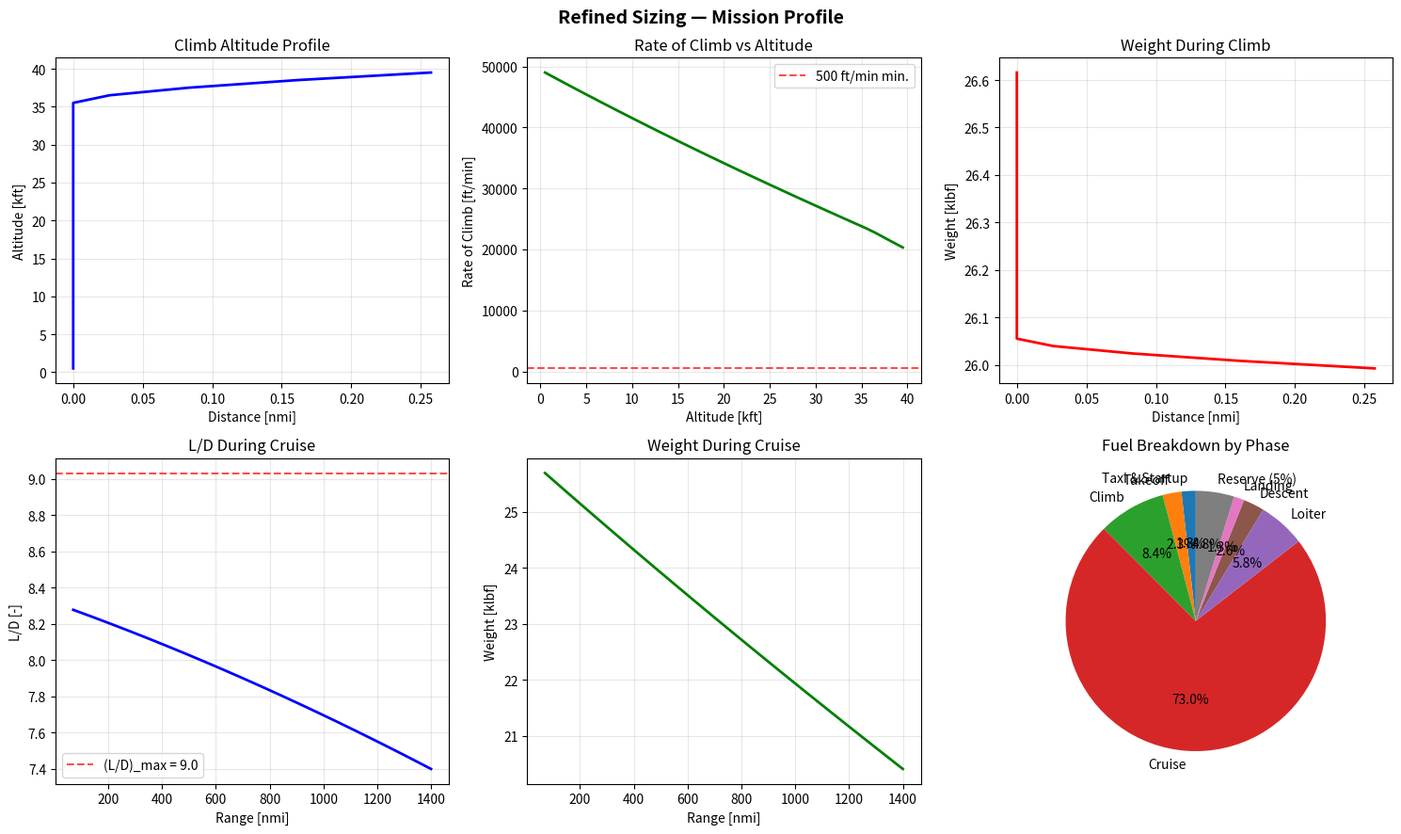

Generate this figure with matplotlib: (Note: this script raises an exception after producing the figure.)
"""
Refined Aircraft Sizing - F/A-18 Replacement
=============================================
Implements the iterative weight estimation loop described in B-02-SizingRefinement,
using segmented climb (energy-height method) and segmented exponential Breguet cruise.

All units are imperial:
    Weight / Force : lbf
    Length / Alt   : ft
    Speed          : ft/s  (converted to knots or nmi where noted)
    Distance       : nmi   (nautical miles)
    Time           : hr
    Density        : slug/ft^3
    TSFC (ct)      : 1/hr
"""

import numpy as np
import matplotlib.pyplot as plt
from dataclasses import dataclass, field
from typing import Tuple

# ---------------------------------------------------------------------------
# 1.  CONSTANTS & ATMOSPHERE
# ---------------------------------------------------------------------------

G = 32.174          # ft/s^2, gravitational acceleration
FT_PER_NMI = 6076.1 # ft per nautical mile


def atmosphere(h: float) -> Tuple[float, float]:
    """
    Standard atmosphere up to 65,000 ft (troposphere + lower stratosphere).

    Parameters
    ----------
    h : float
        Altitude in feet.

    Returns
    -------
    rho : float
        Air density [slug/ft^3]
    a   : float
        Speed of sound [ft/s]
    """
    # Sea-level standard values
    T0   = 518.67   # Rankine
    P0   = 2116.22  # lbf/ft^2
    rho0 = 0.002377 # slug/ft^3

    if h <= 36089:                          # Troposphere
        T   = T0 - 0.003566 * h            # Rankine
        rat = T / T0
        P   = P0 * rat ** 5.2561
        rho = rho0 * rat ** 4.2561
    else:                                   # Stratosphere (isothermal)
        T   = 389.97                        # Rankine (constant)
        P   = 472.68 * np.exp(-4.8063e-5 * (h - 36089))
        rho = P / (1716.49 * T)

    a = np.sqrt(1.4 * 1716.49 * T)         # ft/s
    return rho, a


# ---------------------------------------------------------------------------
# 2.  AIRCRAFT DESIGN PARAMETERS  (edit these to match your PDR values)
# ---------------------------------------------------------------------------

@dataclass
class AircraftParams:
    """All fixed design parameters for the sizing analysis."""

    # --- Geometry ---
    S_ref: float = 600.0        # Wing reference area [ft^2]
    AR:    float = 2.08815          # Aspect ratio [-]  (F/A-18C ~= 3.5)
    e:     float = 0.80         # Oswald efficiency factor [-]
    tc:    float = 0.09         # Thickness-to-chord ratio at root [-]
    taper: float = 0.30         # Wing taper ratio lambda [-]
    sweep: float = 40.0         # Quarter-chord sweep [deg]

    # --- Aerodynamics ---
    CD0:   float = 0.01070       # Zero-lift drag coefficient [-]
    # k is derived from AR and e below

    # --- Propulsion (single engine) ---
    T_sl_max:  float = 43000  # Max sea-level static thrust per engine [lbf]
    
    n_engines: int   = 1
    ct_cruise: float = 0.866     # TSFC at cruise [1/hr]
    ct_loiter: float = 0.80     # TSFC at loiter [1/hr]
    ct_sl:     float = 0.40     # TSFC at sea-level idle (taxi) [1/hr]
    idle_frac: float = 0.05     # Idle thrust as fraction of max T/W

    # Thrust lapse with altitude (simplified: T = T_sl * (rho/rho_sl)^n)
    thrust_lapse_exp: float = 0.7

    # --- Weights (fixed) ---
    W_payload_a2a:    float = 5020   # Payload for air-to-air loadout [lbf]
    W_payload_strike: float = 6932   # Payload for ground strike loadout [lbf]

    # --- Empty weight fractions (Raymer-style, used for component buildup) ---
    # For now we use a simple fraction; you can replace with full component equations
    We_fraction: float = 0.53   # Historical empty-weight fraction for fighter

    # Nz - ultimate load factor (1.5 * limit load factor)
    Nz: float = 11.25           # 1.5 * 7.5g limit

    # Wing control surface area
    S_csw: float = 62        # [ft^2]

    # --- Mission profile ---
    # Climb
    h_cruise:     float = 40000.0   # Cruise altitude [ft]
    h_climb_step: float = 1000.0    # Altitude step size for climb integration [ft]

    # Cruise
    M_cruise:     float = 0.85      # Cruise Mach number [-]
    R_cruise:     float = 700*2    # Cruise range [nmi]
    n_cruise_seg: int   = 20        # Number of cruise segments

    # Combat / loiter
    E_loiter:     float = 0.333      # Loiter endurance [hr]

    # --- Derived properties (computed in __post_init__) ---
    k: float = field(init=False)

    def __post_init__(self):
        self.k = 1.0 / (np.pi * self.AR * self.e)

    @property
    def T_max_total(self) -> float:
        """Total max sea-level thrust [lbf]."""
        return self.T_sl_max * self.n_engines


# ---------------------------------------------------------------------------
# 3.  AERODYNAMIC HELPERS
# ---------------------------------------------------------------------------

def CL_from_weight(W: float, rho: float, V: float, p: AircraftParams) -> float:
    """Lift coefficient required to support weight W at speed V, density rho."""
    q = 0.5 * rho * V**2
    return W / (q * p.S_ref)


def CD_from_CL(CL: float, p: AircraftParams) -> float:
    """Quadratic drag polar."""
    return p.CD0 + p.k * CL**2


def LD(CL: float, p: AircraftParams) -> float:
    """Lift-to-drag ratio."""
    return CL / CD_from_CL(CL, p)


def LD_max(p: AircraftParams) -> float:
    """Maximum lift-to-drag ratio for the quadratic polar."""
    return 1.0 / (2.0 * np.sqrt(p.CD0 * p.k))


# ---------------------------------------------------------------------------
# 4.  THRUST LAPSE MODEL
# ---------------------------------------------------------------------------

def thrust_available(h: float, p: AircraftParams) -> float:
    """
    Available max continuous thrust at altitude h [lbf].
    Uses simplified density-ratio lapse: T = T_sl * (rho/rho0)^n
    """
    rho, _ = atmosphere(h)
    rho0, _ = atmosphere(0.0)
    return p.T_max_total * (rho / rho0) ** p.thrust_lapse_exp


# ---------------------------------------------------------------------------
# 5.  BEST CLIMB SPEED FOR A JET  (slide 48)
# ---------------------------------------------------------------------------

def best_climb_speed(W: float, h: float, p: AircraftParams) -> float:
    """
    Speed [ft/s] that maximises rate of climb for a jet at altitude h,
    weight W, assuming thrust = T_available (max continuous).

    From slide 48:
        V = sqrt[ (T/W * W/S) / rho  +  sqrt( (T/W * W/S / rho)^2
                                               + 12 * CD0 * k * (W/S)^2 / rho^2 ) ]
    divided appropriately.

    This comes from d(RC)/dV = 0 with T = const.
    """
    rho, _ = atmosphere(h)
    T  = thrust_available(h, p)
    TW = T / W
    WS = W / p.S_ref

    # Coefficient groupings from the slide 48 formula
    A = TW * WS / rho
    B = 12.0 * p.CD0 * p.k * (WS / rho) ** 2

    V2 = A + np.sqrt(A**2 + B)   # V^2 in ft^2/s^2 — note this is per-unit simplification
    # Full derivation gives V^2 = ( A + sqrt(A^2 + B) ) already in correct units
    return np.sqrt(max(V2, 1.0))  # guard against negatives


# ---------------------------------------------------------------------------
# 6.  FUEL FRACTIONS  — TAXI / TAKEOFF
# ---------------------------------------------------------------------------

def fuel_fraction_taxi(p: AircraftParams) -> float:
    """
    Taxi + startup: 15 min at idle thrust, sea-level TSFC.
    W_{i+1}/W_i = 1 - t * ct * (T_idle / W)
    We fold the T/W ratio into the calculation at sea level.
    """
    t_hr    = 15.0 / 60.0                  # 15 min -> hours
    T_idle  = p.T_max_total * p.idle_frac  # lbf at idle
    # ct_sl in 1/hr, T_idle/W gives dimensionless thrust fraction
    # We return the weight ratio; W cancels because we track ratios
    # dW/dt = -ct * T  =>  W_{f}/W_{i} = 1 - ct*t*(T/W) * 1
    # But T/W depends on W, which we don't know yet.
    # Approximation: use a representative T/W at idle ~ (T_idle / W0_guess)
    # This is small enough that the approximation is fine.
    # We return the *fractional fuel burn* per unit W; caller scales.
    fuel_frac_idle = t_hr * p.ct_sl * p.idle_frac   # unitless approximation
    return max(0.0, fuel_frac_idle)                   # fuel burned / W_start


def fuel_fraction_takeoff(p: AircraftParams) -> float:
    """
    Takeoff: 1 min at max thrust, sea-level TSFC.
    Fuel fraction burned = ct * t * (T/W); T/W ~ 1 at max thrust.
    """
    t_hr = 1.0 / 60.0
    return p.ct_sl * t_hr * 1.0     # T/W = 1 at max thrust (approx)


# ---------------------------------------------------------------------------
# 7.  CLIMB SEGMENT  (energy-height method, slide 47)
# ---------------------------------------------------------------------------

def simulate_climb(W_start: float, p: AircraftParams) -> dict:
    """
    Simulate climb from sea level to h_cruise using the energy-height method.

    At each altitude step:
      1. Find best-climb speed V at current (h, W, rho)
      2. Compute T, D, L/D
      3. Compute Ps = V*(T-D)/W  (specific excess power = d(he)/dt)
      4. Compute dt = delta_he / Ps
      5. Compute fuel burned: delta_W = ct * T * dt
      6. Track horizontal distance: delta_x = V * cos(gamma) * dt

    Returns
    -------
    dict with keys:
        W_end        : weight at top of climb [lbf]
        fuel_burned  : total fuel burned in climb [lbf]
        x_climb      : horizontal distance covered [nmi]
        history      : dict of arrays for plotting
    """
    h      = 0.0
    W      = W_start
    h_end  = p.h_cruise
    dh     = p.h_climb_step

    # Storage for plotting
    hist = {
        'h': [], 'V_kts': [], 'W': [], 'RC': [], 'gamma_deg': [],
        'fuel_cum': [], 'x_nmi': [], 'LD': []
    }

    fuel_total = 0.0
    x_total    = 0.0   # ft

    while h < h_end:
        dh_step = min(dh, h_end - h)   # don't overshoot
        h_mid   = h + 0.5 * dh_step    # use midpoint altitude for accuracy

        rho_mid, a_mid = atmosphere(h_mid)
        T_mid          = thrust_available(h_mid, p)

        # Best climb speed at midpoint conditions
        V = best_climb_speed(W, h_mid, p)

        # Aerodynamics
        CL  = CL_from_weight(W, rho_mid, V, p)
        CD  = CD_from_CL(CL, p)
        D   = 0.5 * rho_mid * V**2 * p.S_ref * CD
        L_D = CL / CD

        # Rate of climb and flight path angle
        Ps      = V * (T_mid - D) / W      # ft/s  (specific excess power)
        Ps      = max(Ps, 1.0)              # prevent division by zero near ceiling
        sin_g   = Ps / V
        gamma   = np.arcsin(np.clip(sin_g, -1, 1))

        # Energy height change for this altitude step
        # he = h + V^2/(2g)  — we need delta_he
        # Approximate: compute he at top and bottom of step
        # (V changes slightly; use current V as representative)
        he_bot = h + V**2 / (2 * G)
        he_top = (h + dh_step) + V**2 / (2 * G)   # V ~ constant over small step
        delta_he = he_top - he_bot                  # ≈ dh_step for small steps

        # Time to traverse this energy height increment
        dt = delta_he / Ps                          # seconds

        # Fuel burned  (ct in 1/hr -> convert to 1/s)
        ct_s        = p.ct_sl / 3600.0              # use cruise ct during climb
        # Actually use cruise TSFC during climb (common simplification)
        ct_climb_s  = p.ct_cruise / 3600.0
        delta_W     = ct_climb_s * T_mid * dt       # lbf of fuel

        # Horizontal distance
        delta_x     = V * np.cos(gamma) * dt        # ft

        # Update state
        fuel_total += delta_W
        x_total    += delta_x
        W          -= delta_W
        h          += dh_step

        # Record history (at midpoint)
        hist['h'].append(h_mid)
        hist['V_kts'].append(V / 1.6878)            # ft/s -> knots
        hist['W'].append(W)
        hist['RC'].append(Ps * 60)                  # ft/s -> ft/min
        hist['gamma_deg'].append(np.degrees(gamma))
        hist['fuel_cum'].append(fuel_total)
        hist['x_nmi'].append(x_total / FT_PER_NMI)
        hist['LD'].append(L_D)

    return {
        'W_end':       W,
        'fuel_burned': fuel_total,
        'x_climb':     x_total / FT_PER_NMI,        # nmi
        'history':     {k: np.array(v) for k, v in hist.items()}
    }


# ---------------------------------------------------------------------------
# 8.  CRUISE SEGMENT  (segmented exponential Breguet, slide 34)
# ---------------------------------------------------------------------------

def simulate_cruise(W_start: float, R_cruise_nmi: float, p: AircraftParams) -> dict:
    """
    Simulate cruise using segmented exponential Breguet.

    At each range segment ΔR:
        CL_i  = 2*W_i / (rho * V^2 * S)
        CD_i  = CD0 + k*CL_i^2
        LD_i  = CL_i / CD_i
        W_{i+1} = W_i * exp( -ΔR * ct / (V * LD_i) )

    All range in ft internally, converted from nmi at start.

    Returns
    -------
    dict with keys:
        W_end        : weight at end of cruise [lbf]
        fuel_burned  : total fuel burned [lbf]
        history      : dict of arrays for plotting
    """
    rho, a = atmosphere(p.h_cruise)
    V      = p.M_cruise * a                     # True airspeed [ft/s]

    R_ft   = R_cruise_nmi * FT_PER_NMI         # Total cruise range [ft]
    dR     = R_ft / p.n_cruise_seg             # Segment length [ft]

    W      = W_start
    ct_s   = p.ct_cruise                        # 1/hr (Breguet uses V in ft/s, R in ft,
                                                #  so we need ct in 1/s)
    ct_per_s = ct_s / 3600.0

    hist = {
        'R_nmi': [], 'W': [], 'CL': [], 'CD': [], 'LD': [],
        'fuel_cum': [], 'T_req': []
    }

    fuel_total = 0.0
    R_covered  = 0.0

    for _ in range(p.n_cruise_seg):
        CL   = CL_from_weight(W, rho, V, p)
        CD   = CD_from_CL(CL, p)
        L_D  = CL / CD
        T_req = W / L_D                          # Required thrust [lbf]

        # Exponential Breguet step
        W_new = W * np.exp(-dR * ct_per_s / (V * L_D))
        delta_W = W - W_new

        fuel_total += delta_W
        R_covered  += dR
        W           = W_new

        hist['R_nmi'].append(R_covered / FT_PER_NMI)
        hist['W'].append(W)
        hist['CL'].append(CL)
        hist['CD'].append(CD)
        hist['LD'].append(L_D)
        hist['fuel_cum'].append(fuel_total)
        hist['T_req'].append(T_req)

    return {
        'W_end':       W,
        'fuel_burned': fuel_total,
        'history':     {k: np.array(v) for k, v in hist.items()}
    }


# ---------------------------------------------------------------------------
# 9.  LOITER SEGMENT  (slide 51, Breguet endurance for jets)
# ---------------------------------------------------------------------------

def simulate_loiter(W_start: float, p: AircraftParams) -> dict:
    """
    Loiter at (L/D)_max for E_loiter hours.

    For jets:  W_{i+1}/W_i = exp( -E * ct / (L/D) )

    Fly at (L/D)_max by choosing CL = sqrt(CD0/k).
    """
    CL_opt = np.sqrt(p.CD0 / p.k)
    CD_opt = CD_from_CL(CL_opt, p)
    LD_opt = CL_opt / CD_opt

    W_end = W_start * np.exp(-p.E_loiter * p.ct_loiter / LD_opt)
    fuel  = W_start - W_end

    return {
        'W_end':       W_end,
        'fuel_burned': fuel,
        'LD_loiter':   LD_opt,
        'CL_loiter':   CL_opt
    }


# ---------------------------------------------------------------------------
# 10.  DESCENT + LANDING  (historical fractions, slide 52)
# ---------------------------------------------------------------------------

FRAC_DESCENT = 0.990    # W_{i+1}/W_i historical fraction
FRAC_LANDING = 0.995


def fuel_descent(W_start: float) -> Tuple[float, float]:
    """Returns (W_end, fuel_burned)."""
    W_end = W_start * FRAC_DESCENT
    return W_end, W_start - W_end


def fuel_landing(W_start: float) -> Tuple[float, float]:
    """Returns (W_end, fuel_burned)."""
    W_end = W_start * FRAC_LANDING
    return W_end, W_start - W_end


# ---------------------------------------------------------------------------
# 11.  EMPTY WEIGHT BUILDUP
# ---------------------------------------------------------------------------

def empty_weight(W0: float, p: AircraftParams) -> float:
    """
    Estimate aircraft empty weight.

    For now this uses a simple historical fraction.
    You should replace this with your full component buildup equations
    (Raymer Ch. 15) once you have all the geometry defined.

    The wing weight equation from slide 11 is included as an example:
        W_wing = 0.0051 * (Wdg * Nz)^0.557 * Sw^0.649 * AR^0.5
                         * (t/c)^-0.4 * (1+lambda)^0.1 * cos(Lambda)^-1 * Scsw^0.1
    """
    # Full Raymer wing weight (slide 11)
    Wdg        = W0                             # Design gross weight [lbf]
    sweep_rad  = np.radians(p.sweep)
    W_wing = (0.0051
              * (Wdg * p.Nz) ** 0.557
              * p.S_ref ** 0.649
              * p.AR ** 0.5
              * p.tc ** (-0.4)
              * (1 + p.taper) ** 0.1
              * np.cos(sweep_rad) ** (-1.0)
              * p.S_csw ** 0.1)

    # Everything else: use historical fraction for the rest of the empty weight
    # W_empty_total = We_fraction * W0
    # W_other = W_empty_total - W_wing  (other structure, systems, avionics, etc.)
    W_empty_total = p.We_fraction * W0
    W_other       = max(0.0, W_empty_total - W_wing)

    return W_wing + W_other     # = We_fraction * W0  (until you add more components)


# ---------------------------------------------------------------------------
# 12.  MAIN SIZING LOOP
# ---------------------------------------------------------------------------

def run_sizing(p: AircraftParams,
               W_payload: float = None,
               W0_guess: float = 45000.0,
               tol: float = 1.0,
               max_iter: int = 50,
               verbose: bool = True) -> dict:
    """
    Iterative weight estimation loop.

    Parameters
    ----------
    p         : AircraftParams
    W_payload : Payload weight to use [lbf]. If None, defaults to p.W_payload_a2a.
    W0_guess  : Initial gross takeoff weight guess [lbf]
    tol       : Convergence tolerance [lbf]
    max_iter  : Maximum iterations
    verbose   : Print iteration history

    Returns
    -------
    dict with converged weights, fuel breakdown, and simulation histories
    """
    if W_payload is None:
        W_payload = p.W_payload_a2a

    W0 = W0_guess
    converged = False

    # These will be filled on the last (converged) iteration
    last_climb  = None
    last_cruise = None
    last_loiter = None

    if verbose:
        print(f"\n{'='*60}")
        print(f"  Refined Sizing Loop  (tol = {tol:.1f} lbf)")
        print(f"{'='*60}")
        print(f"  {'Iter':>4}  {'W0_guess':>10}  {'W0_calc':>10}  {'Delta':>10}")
        print(f"  {'-'*44}")

    for iteration in range(1, max_iter + 1):

        # --- Phase 1: Taxi + Startup ---
        ff_taxi   = fuel_fraction_taxi(p)       # fractional fuel / W_start
        ff_to     = fuel_fraction_takeoff(p)

        W_after_taxi = W0 * (1 - ff_taxi)
        W_after_to   = W_after_taxi * (1 - ff_to)

        fuel_taxi = W0 - W_after_taxi
        fuel_to   = W_after_taxi - W_after_to

        # --- Phase 2: Climb ---
        climb = simulate_climb(W_after_to, p)
        W_after_climb = climb['W_end']
        fuel_climb    = climb['fuel_burned']
        x_climb       = climb['x_climb']        # nmi

        # --- Phase 3: Cruise ---
        R_remaining = max(0.0, p.R_cruise - x_climb)
        cruise = simulate_cruise(W_after_climb, R_remaining, p)
        W_after_cruise = cruise['W_end']
        fuel_cruise    = cruise['fuel_burned']

        # --- Phase 4: Combat Loiter ---
        loiter = simulate_loiter(W_after_cruise, p)
        W_after_loiter = loiter['W_end']
        fuel_loiter    = loiter['fuel_burned']

        # --- Phase 5: Descent ---
        W_after_desc, fuel_desc = fuel_descent(W_after_loiter)

        # --- Phase 6: Landing ---
        W_land, fuel_land = fuel_landing(W_after_desc)

        # --- Total fuel ---
        W_fuel_total = (fuel_taxi + fuel_to + fuel_climb
                        + fuel_cruise + fuel_loiter
                        + fuel_desc + fuel_land)

        # Add 5% reserve fuel
        W_fuel_total *= 1.05

        # --- Empty weight ---
        W_empty = empty_weight(W0, p)

        # --- New W0 estimate ---
        W0_new = W_empty + W_fuel_total + W_payload

        delta = abs(W0_new - W0)

        if verbose:
            print(f"  {iteration:>4}  {W0:>10.1f}  {W0_new:>10.1f}  {delta:>10.2f}")

        # Save last iteration results
        last_climb  = climb
        last_cruise = cruise
        last_loiter = loiter

        if delta < tol:
            converged = True
            W0 = W0_new
            break

        W0 = W0_new

    if verbose:
        print(f"  {'-'*44}")
        if converged:
            print(f"  Converged in {iteration} iterations.")
        else:
            print(f"  WARNING: Did not converge in {max_iter} iterations.")
        print(f"{'='*60}\n")

    # Build fuel breakdown summary
    fuel_breakdown = {
        'Taxi & Startup': fuel_taxi,
        'Takeoff':        fuel_to,
        'Climb':          fuel_climb,
        'Cruise':         fuel_cruise,
        'Loiter':         fuel_loiter,
        'Descent':        fuel_desc,
        'Landing':        fuel_land,
    }
    fuel_reserve = W_fuel_total - sum(fuel_breakdown.values())
    fuel_breakdown['Reserve (5%)'] = fuel_reserve

    return {
        'converged':       converged,
        'W0':              W0,
        'W_empty':         W_empty,
        'W_fuel':          W_fuel_total,
        'W_payload':       W_payload,
        'fuel_breakdown':  fuel_breakdown,
        'x_climb_nmi':     x_climb,
        'R_cruise_actual': p.R_cruise - x_climb,
        'LD_max':          LD_max(p),
        'loiter_LD':       last_loiter['LD_loiter'],
        'climb_history':   last_climb['history'],
        'cruise_history':  last_cruise['history'],
    }


# ---------------------------------------------------------------------------
# 13.  RESULTS REPORTING
# ---------------------------------------------------------------------------

def print_results(res: dict, p: AircraftParams):
    """Pretty-print the sizing results."""
    print(f"\n{'='*60}")
    print(f"  SIZING RESULTS SUMMARY")
    print(f"{'='*60}")
    print(f"  Gross Takeoff Weight  W0   : {res['W0']:>10.1f} lbf")
    print(f"  Empty Weight          We   : {res['W_empty']:>10.1f} lbf")
    print(f"  Fuel Weight           Wf   : {res['W_fuel']:>10.1f} lbf")
    print(f"  Payload               Wp   : {res['W_payload']:>10.1f} lbf")
    print(f"  We/W0                      : {res['W_empty']/res['W0']:>10.4f}")
    print(f"  Wf/W0                      : {res['W_fuel']/res['W0']:>10.4f}")
    print(f"\n  Aerodynamics")
    print(f"  (L/D)_max                  : {res['LD_max']:>10.2f}")
    print(f"  (L/D) at loiter            : {res['loiter_LD']:>10.2f}")
    print(f"\n  Mission")
    print(f"  Climb covers               : {res['x_climb_nmi']:>10.1f} nmi")
    print(f"  Cruise range (net)         : {res['R_cruise_actual']:>10.1f} nmi")
    print(f"\n  Fuel Breakdown")
    print(f"  {'-'*44}")
    for phase, wt in res['fuel_breakdown'].items():
        pct = 100 * wt / res['W_fuel']
        print(f"  {phase:<20} : {wt:>8.1f} lbf  ({pct:5.1f}%)")
    print(f"  {'Total':<20} : {res['W_fuel']:>8.1f} lbf")
    print(f"{'='*60}\n")


# ---------------------------------------------------------------------------
# 14.  PLOTTING
# ---------------------------------------------------------------------------

def plot_results(res: dict, p: AircraftParams):
    """Generate mission profile and weight history plots."""

    ch = res['climb_history']
    cr = res['cruise_history']

    fig, axes = plt.subplots(2, 3, figsize=(15, 9))
    fig.suptitle('Refined Sizing — Mission Profile', fontsize=14, fontweight='bold')

    # ---- Plot 1: Altitude profile during climb ----
    ax = axes[0, 0]
    ax.plot(ch['x_nmi'], ch['h'] / 1000, 'b-', linewidth=2)
    ax.set_xlabel('Distance [nmi]')
    ax.set_ylabel('Altitude [kft]')
    ax.set_title('Climb Altitude Profile')
    ax.grid(True, alpha=0.3)

    # ---- Plot 2: Rate of climb ----
    ax = axes[0, 1]
    ax.plot(ch['h'] / 1000, ch['RC'], 'g-', linewidth=2)
    ax.axhline(y=500, color='r', linestyle='--', alpha=0.7, label='500 ft/min min.')
    ax.set_xlabel('Altitude [kft]')
    ax.set_ylabel('Rate of Climb [ft/min]')
    ax.set_title('Rate of Climb vs Altitude')
    ax.legend()
    ax.grid(True, alpha=0.3)

    # ---- Plot 3: Weight during climb ----
    ax = axes[0, 2]
    ax.plot(ch['x_nmi'], ch['W'] / 1000, 'r-', linewidth=2)
    ax.set_xlabel('Distance [nmi]')
    ax.set_ylabel('Weight [klbf]')
    ax.set_title('Weight During Climb')
    ax.grid(True, alpha=0.3)

    # ---- Plot 4: L/D during cruise ----
    ax = axes[1, 0]
    ax.plot(cr['R_nmi'], cr['LD'], 'b-', linewidth=2)
    ax.axhline(y=res['LD_max'], color='r', linestyle='--',
               alpha=0.7, label=f'(L/D)_max = {res["LD_max"]:.1f}')
    ax.set_xlabel('Range [nmi]')
    ax.set_ylabel('L/D [-]')
    ax.set_title('L/D During Cruise')
    ax.legend()
    ax.grid(True, alpha=0.3)

    # ---- Plot 5: Weight during cruise ----
    ax = axes[1, 1]
    ax.plot(cr['R_nmi'], cr['W'] / 1000, 'g-', linewidth=2)
    ax.set_xlabel('Range [nmi]')
    ax.set_ylabel('Weight [klbf]')
    ax.set_title('Weight During Cruise')
    ax.grid(True, alpha=0.3)

    # ---- Plot 6: Fuel breakdown pie chart ----
    ax = axes[1, 2]
    breakdown = res['fuel_breakdown']
    labels = list(breakdown.keys())
    values = list(breakdown.values())
    # Filter out near-zero slices for readability
    labels_f = [l for l, v in zip(labels, values) if v > 1.0]
    values_f = [v for v in values if v > 1.0]
    ax.pie(values_f, labels=labels_f, autopct='%1.1f%%', startangle=90)
    ax.set_title('Fuel Breakdown by Phase')

    plt.tight_layout()
    plt.savefig('/mnt/user-data/outputs/refined_sizing_plots.png', dpi=150,
                bbox_inches='tight')
    plt.show()
    print("  Plot saved to refined_sizing_plots.png")


# ---------------------------------------------------------------------------
# 15.  TRADE STUDY HELPER
# ---------------------------------------------------------------------------

def trade_study_AR(p: AircraftParams,
                   AR_range=None,
                   W0_init: float = 45000.0) -> None:
    """
    Run the sizing loop for a range of aspect ratios and plot W0 vs AR.
    This demonstrates the slide 11-12 point about needing physics-based
    wing weight to see the real tradeoff between aero and structures.
    """
    if AR_range is None:
        AR_range = np.linspace(3.0, 10.0, 8)

    W0_results = []
    for AR_val in AR_range:
        p_copy     = AircraftParams(**{f.name: getattr(p, f.name)
                                       for f in p.__dataclass_fields__.values()
                                       if f.name != 'k'})
        p_copy.AR  = AR_val
        res        = run_sizing(p_copy, W0_guess=W0_init, verbose=False)
        W0_results.append(res['W0'])

    fig, ax = plt.subplots(figsize=(7, 5))
    ax.plot(AR_range, np.array(W0_results) / 1000, 'bo-', linewidth=2, markersize=6)
    ax.set_xlabel('Aspect Ratio (AR)', fontsize=12)
    ax.set_ylabel('Gross Takeoff Weight W0 [klbf]', fontsize=12)
    ax.set_title('Trade Study: AR vs W0\n(Physics-based wing weight)', fontsize=12)
    ax.grid(True, alpha=0.3)
    plt.tight_layout()
    plt.savefig('/mnt/user-data/outputs/trade_study_AR.png', dpi=150,
                bbox_inches='tight')
    plt.show()
    print("  AR trade study plot saved to trade_study_AR.png")


# ---------------------------------------------------------------------------
# 16.  ENTRY POINT
# ---------------------------------------------------------------------------

if __name__ == '__main__':

    # --- Payload component weights ---
    W_AIM120C  = 358    # lb (from: https://www.navair.navy.mil/product/AMRAAM)
    W_AIM9X    = 186    # lb (from: https://www.navair.navy.mil/product/AIM-9X-Sidewinder)
    W_JDAM     = 1015   # lb (from: https://en.wikipedia.org/wiki/Mark_83_bomb)
    W_avionics = 2500   # lb (avionics/sensors)

    num_AIM120C = 6
    num_AIM9X   = 2
    num_JDAM    = 4

    W_payload_a2a    = num_AIM120C * W_AIM120C + num_AIM9X * W_AIM9X + W_avionics  # lb
    W_payload_strike = num_JDAM * W_JDAM + num_AIM9X * W_AIM9X + W_avionics        # lb

    print(f"W_payload_air2air: {W_payload_a2a} lb")
    print(f"W_payload_strike:  {W_payload_strike} lb")

    # --- Set up your aircraft parameters here ---
    # These are placeholder values representative of an F/A-18C.
    # Replace with your team's PDR values.
    params = AircraftParams(
        S_ref            = 600.0,   # ft^2
        AR               = 2.09,
        e                = 0.82,
        tc               = 0.05,
        taper            = 0.30,
        sweep            = 40,      # deg
        CD0              = 0.0165,
        T_sl_max         = 36000.0, # lbf per engine
        n_engines        = 2,
        ct_cruise        = 0.70,    # 1/hr
        ct_loiter        = 0.60,
        ct_sl            = 0.40,
        idle_frac        = 0.05,
        W_payload_a2a    = W_payload_a2a,
        W_payload_strike = W_payload_strike,
        We_fraction      = 0.53,
        Nz               = 11.25,
        S_csw            = 40.0,    # ft^2
        h_cruise         = 40000.0, # ft
        M_cruise         = 0.90,
        R_cruise         = 700 * 2, # nmi
        n_cruise_seg     = 20,
        E_loiter         = 0.3333,  # hr
    )

    # --- Run the sizing loop for both loadouts ---
    print("\n--- Air-to-Air Loadout ---")
    results_a2a = run_sizing(params, W_payload=params.W_payload_a2a,
                             W0_guess=45000.0, tol=1.0, verbose=True)
    print_results(results_a2a, params)

    print("\n--- Ground Strike Loadout ---")
    results_strike = run_sizing(params, W_payload=params.W_payload_strike,
                                W0_guess=45000.0, tol=1.0, verbose=True)
    print_results(results_strike, params)

    # --- Generate plots (for air-to-air as primary) ---
    plot_results(results_a2a, params)

    # --- AR trade study ---
    print("\nRunning AR trade study...")
    trade_study_AR(params, AR_range=np.linspace(3.0, 9.0, 10), W0_init=45000.0)
